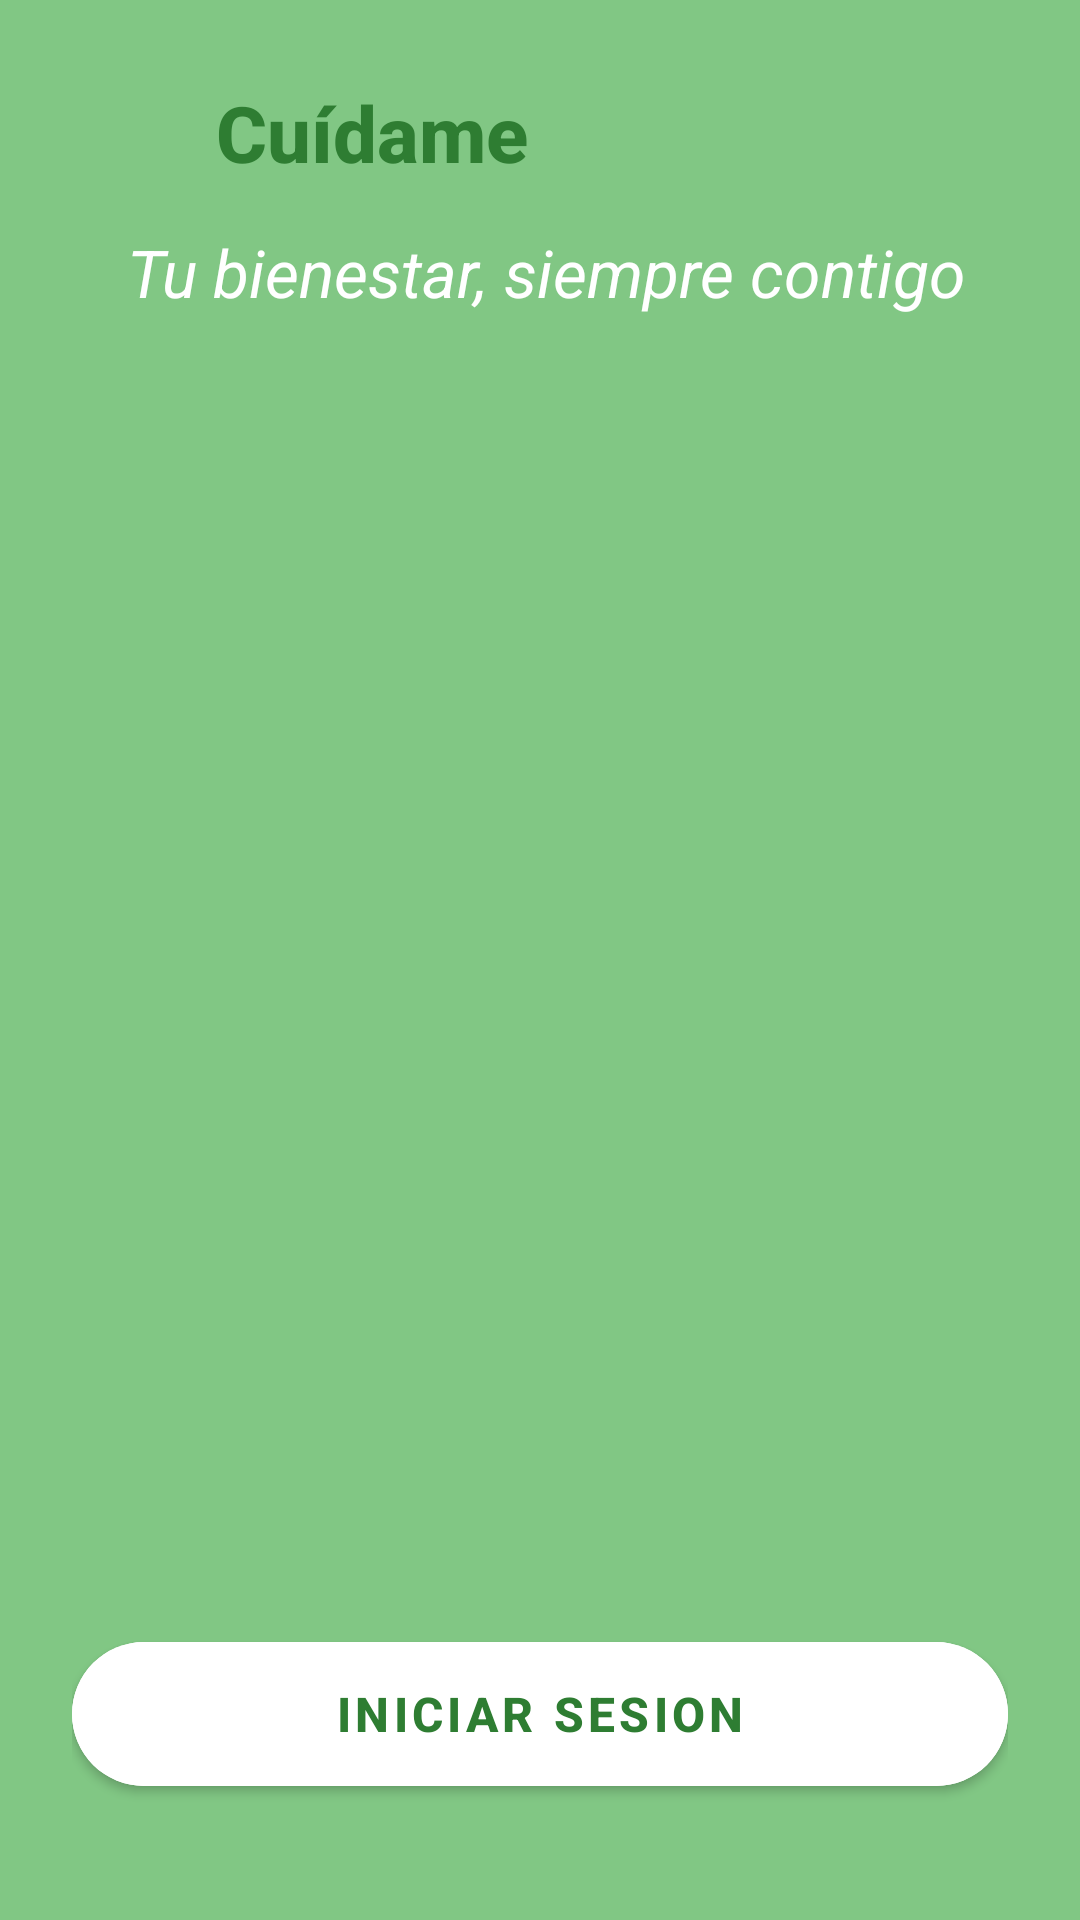

This screen was rendered from an Android layout file. Write that file and the resources it references.
<!-- AndroidManifest.xml: application theme Theme.EcoVibra -->
<!-- res/layout/activity_opciones_login.xml -->
<?xml version="1.0" encoding="utf-8"?>
<androidx.constraintlayout.widget.ConstraintLayout
    xmlns:android="http://schemas.android.com/apk/res/android"
    xmlns:app="http://schemas.android.com/apk/res-auto"
    xmlns:tools="http://schemas.android.com/tools"
    android:layout_width="match_parent"
    android:layout_height="match_parent"
    android:background="@color/verde_claro"
    android:padding="24dp"
    tools:context=".OpcionesLoginActivity">

    <ImageView
        android:id="@+id/ivLogo"
        android:layout_width="40dp"
        android:layout_height="40dp"
        android:src="@drawable/ic_logo_cuidame"
        app:layout_constraintTop_toTopOf="parent"
        app:layout_constraintStart_toStartOf="parent"
        android:contentDescription="Logo"/>

    <TextView
        android:id="@+id/tvTituloApp"
        android:layout_width="0dp"
        android:layout_height="wrap_content"
        android:text="Cuídame"
        android:textSize="26sp"
        android:textStyle="bold"
        android:textColor="@color/green"
        android:fontFamily="sans-serif-medium"
        app:layout_constraintTop_toTopOf="parent"
        app:layout_constraintStart_toEndOf="@id/ivLogo"
        app:layout_constraintEnd_toEndOf="parent"
        app:layout_constraintBottom_toBottomOf="@id/ivLogo"
        android:layout_marginStart="8dp" />
    

    
    <TextView
        android:id="@+id/tvMensaje"
        android:layout_width="wrap_content"
        android:layout_height="wrap_content"
        android:layout_marginTop="52dp"
        android:text="Tu bienestar, siempre contigo"
        android:textStyle="italic"
        android:textColor="@color/white"
        android:textSize="22sp"
        app:layout_constraintEnd_toEndOf="parent"
        app:layout_constraintHorizontal_bias="0.571"
        app:layout_constraintStart_toStartOf="parent"
        app:layout_constraintTop_toTopOf="parent" />

    

    

    <ImageView
        android:id="@+id/ivIlustracion"
        android:layout_width="220dp"
        android:layout_height="400dp"
        android:layout_marginTop="12dp"
        android:scaleType="fitCenter"
        android:src="@drawable/anciano"
        app:layout_constraintEnd_toEndOf="parent"
        app:layout_constraintHorizontal_bias="0.496"
        app:layout_constraintStart_toStartOf="parent"
        app:layout_constraintTop_toBottomOf="@id/tvMensaje" />

    <com.google.android.material.button.MaterialButton
        android:id="@+id/opcionEmail"
        android:layout_width="match_parent"
        android:layout_height="60dp"
        android:layout_marginTop="24dp"
        android:backgroundTint="@color/white"
        android:text="INICIAR SESION"
        android:textStyle="bold"
        android:textAllCaps="false"
        android:textColor="@color/green"
        android:textSize="16sp"
        app:cornerRadius="30dp"
        app:layout_constraintEnd_toEndOf="parent"
        app:layout_constraintHorizontal_bias="0.0"
        app:layout_constraintStart_toStartOf="parent"
        app:layout_constraintTop_toBottomOf="@id/ivIlustracion" />

    <com.google.android.material.button.MaterialButton
        android:id="@+id/opcionGoogle"
        android:layout_width="match_parent"
        android:layout_height="60dp"
        android:layout_marginTop="20dp"
        android:backgroundTint="@color/white"
        android:text="REGISTRARSE"
        android:textAllCaps="false"
        android:textStyle="bold"
        android:textColor="@color/green"
        android:textSize="16sp"
        app:cornerRadius="30dp"
        app:layout_constraintEnd_toEndOf="parent"
        app:layout_constraintHorizontal_bias="0.0"
        app:layout_constraintStart_toStartOf="parent"
        app:layout_constraintTop_toBottomOf="@id/opcionEmail" />

</androidx.constraintlayout.widget.ConstraintLayout>
<!-- resources referenced by this layout -->
<resources>
  <color name="green">#2E7D32</color>
  <color name="verde_claro">#81C784</color>
  <color name="white">#FFFFFFFF</color>
  <style name="Theme.EcoVibra" parent="Theme.MaterialComponents.DayNight.NoActionBar">
          
          <item name="colorPrimary">@color/green</item>
          <item name="colorPrimaryVariant">@color/black</item>
          <item name="colorOnPrimary">@color/white</item>
  
          
          <item name="android:statusBarColor">@color/white</item>
      </style>
  <color name="black">#FF000000</color>
</resources>
